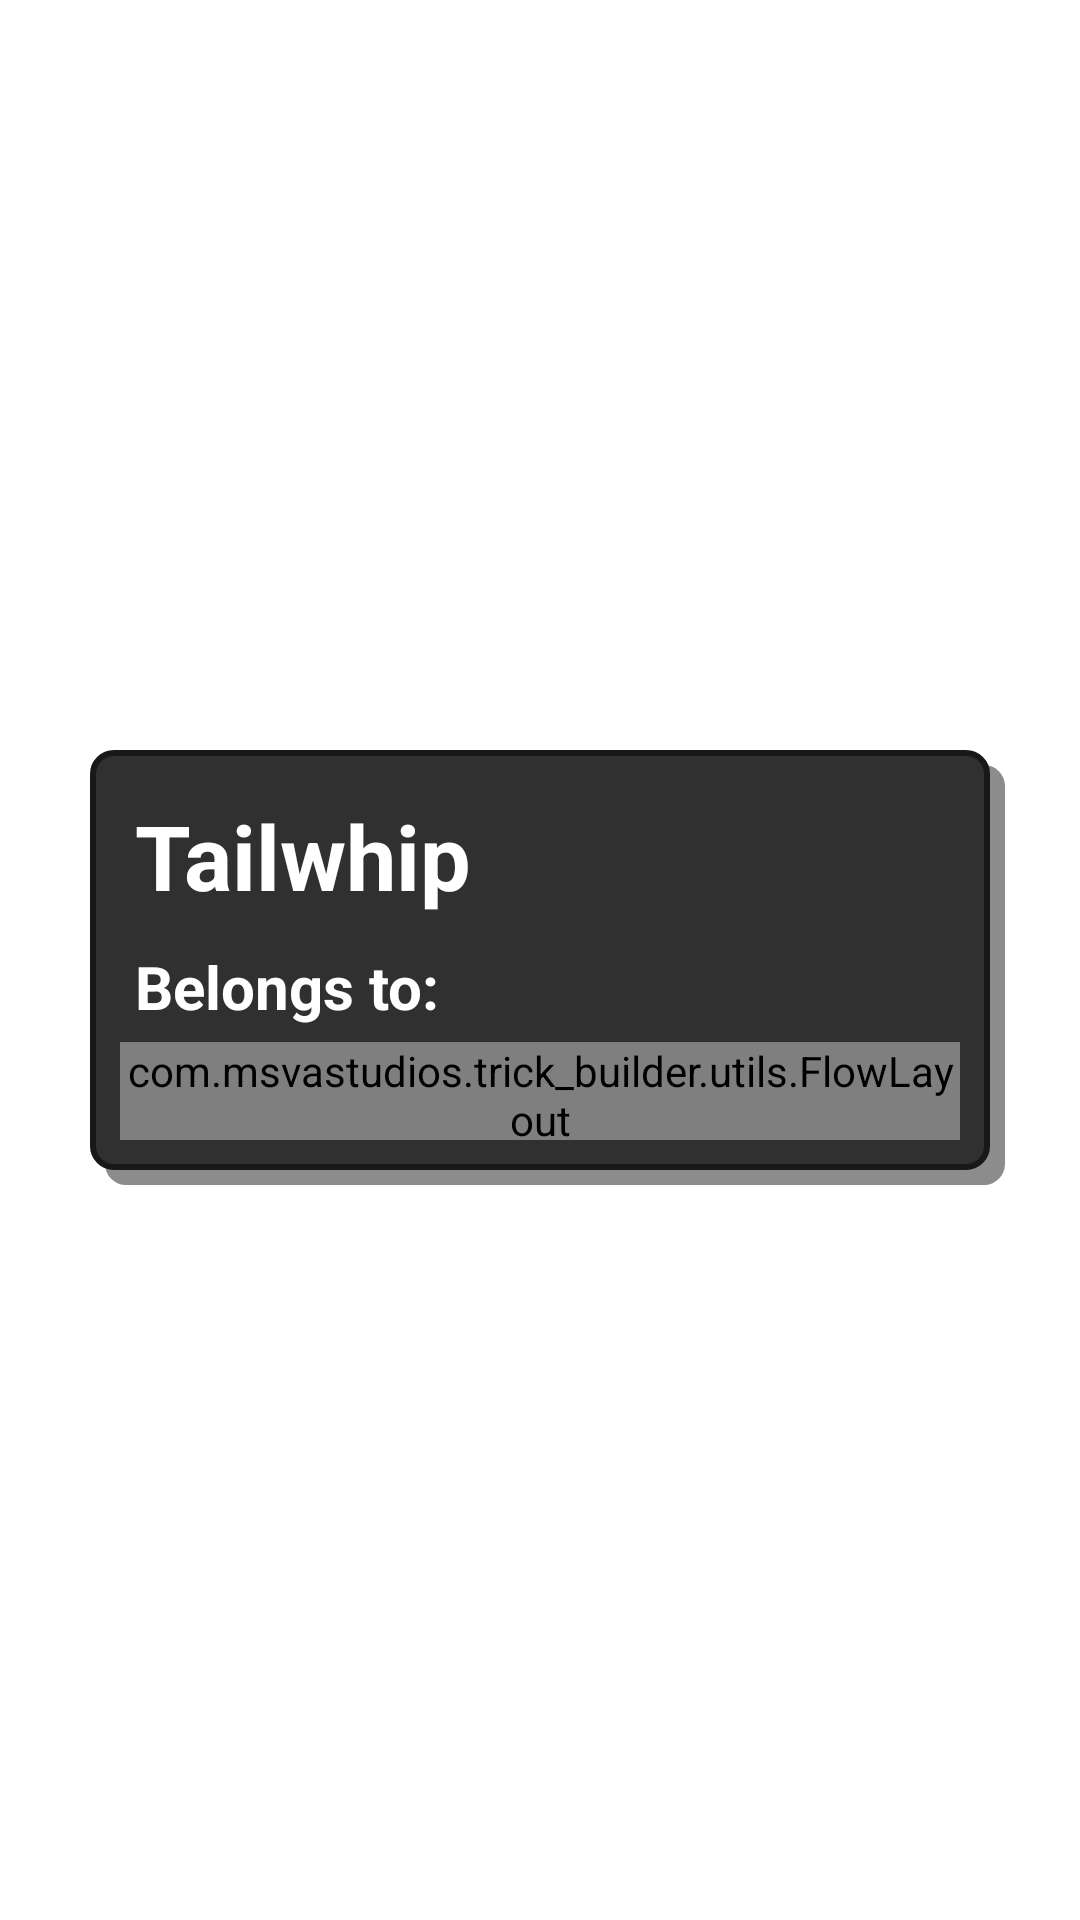

The Android layout XML behind this screen, and the referenced resources:
<!-- AndroidManifest.xml: activity theme Theme.AppCompat.Transparent.NoActionBar -->
<!-- res/layout/activity_trick_info_popup.xml -->
<?xml version="1.0" encoding="utf-8"?>
<androidx.constraintlayout.widget.ConstraintLayout xmlns:android="http://schemas.android.com/apk/res/android"
    xmlns:app="http://schemas.android.com/apk/res-auto"
    xmlns:tools="http://schemas.android.com/tools"
    android:layout_width="match_parent"
    android:layout_height="match_parent"
    tools:context=".popups.TrickInfoPopupActivity"
    android:id="@+id/trickInfoBackground">

    <RelativeLayout
        android:id="@+id/shadow"
        android:layout_width="match_parent"
        android:layout_height="match_parent"
        android:layout_marginStart="35dp"
        android:layout_marginEnd="25dp"
        android:layout_marginTop="255dp"
        android:layout_marginBottom="245dp"
        android:background="@drawable/node_shadow"
        android:scaleType="centerCrop"
        app:layout_constraintBottom_toBottomOf="parent"
        app:layout_constraintDimensionRatio="H,5:1"
        app:layout_constraintEnd_toEndOf="parent"
        app:layout_constraintStart_toStartOf="parent"
        app:layout_constraintTop_toTopOf="parent">
    </RelativeLayout>

    <androidx.constraintlayout.widget.ConstraintLayout
        android:layout_width="match_parent"
        android:layout_height="match_parent"
        android:layout_marginHorizontal="30dp"
        android:layout_marginVertical="250dp"
        android:padding="10dp"
        android:id="@+id/trickInfoPopup"
        android:background="@drawable/node"

        >

        <TextView
            android:id="@+id/trickInfoName"
            android:layout_width="match_parent"
            android:layout_height="wrap_content"
            android:gravity="center_vertical"
            android:padding="5dp"
            android:textColor="@color/white"
            android:text="Tailwhip"
            android:textSize="30sp"
            android:textStyle="bold"
            app:layout_constraintEnd_toEndOf="parent"
            app:layout_constraintStart_toStartOf="parent"
            app:layout_constraintTop_toTopOf="parent">

        </TextView>



        <TextView
            android:id="@+id/trickInfoBelongs"
            android:layout_width="match_parent"
            android:layout_height="wrap_content"
            android:text="Belongs to:"
            android:textSize="20sp"
            android:padding="5dp"
            android:textColor="@color/white"
            android:textStyle="bold"
            app:layout_constraintTop_toBottomOf="@+id/trickInfoName">
        </TextView>

        <com.msvastudios.trick_builder.utils.FlowLayout
            android:layout_width="match_parent"
            android:layout_height="0dp"
            android:id="@+id/trickInfoBelongsContainer"
            app:layout_constraintBottom_toBottomOf="parent"
            app:layout_constraintTop_toBottomOf="@+id/trickInfoBelongs"
            tools:layout_editor_absoluteX="10dp">

        </com.msvastudios.trick_builder.utils.FlowLayout>

    </androidx.constraintlayout.widget.ConstraintLayout>



</androidx.constraintlayout.widget.ConstraintLayout>
<!-- resources referenced by this layout -->
<resources>
  <color name="white">#FFFFFFFF</color>
  <!-- drawable node (drawable) -->
  <shape xmlns:android="http://schemas.android.com/apk/res/android"
      android:shape="rectangle">
  
      <solid android:color="#303030"/>
  
      <corners android:radius="@dimen/node_radius" />
      <stroke android:width="2dp" android:color="#181818"/>
  </shape>
  <!-- drawable node_shadow (drawable) -->
  <shape xmlns:android="http://schemas.android.com/apk/res/android"
      android:shape="rectangle">
  
      <solid android:color="#8c8c8c" />
  
      <corners android:radius="@dimen/node_radius" />
  
  </shape>
  <style name="Theme.AppCompat.Transparent.NoActionBar" parent="Theme.AppCompat.Light.NoActionBar">
          <item name="android:windowIsTranslucent">true</item>
          <item name="android:windowBackground">@android:color/transparent</item>
          <item name="android:windowContentOverlay">@null</item>
          <item name="android:windowNoTitle">true</item>
          
  
          <item name="android:fitsSystemWindows">true</item>
  
      </style>
  <dimen name="node_radius">7dp</dimen>
</resources>
